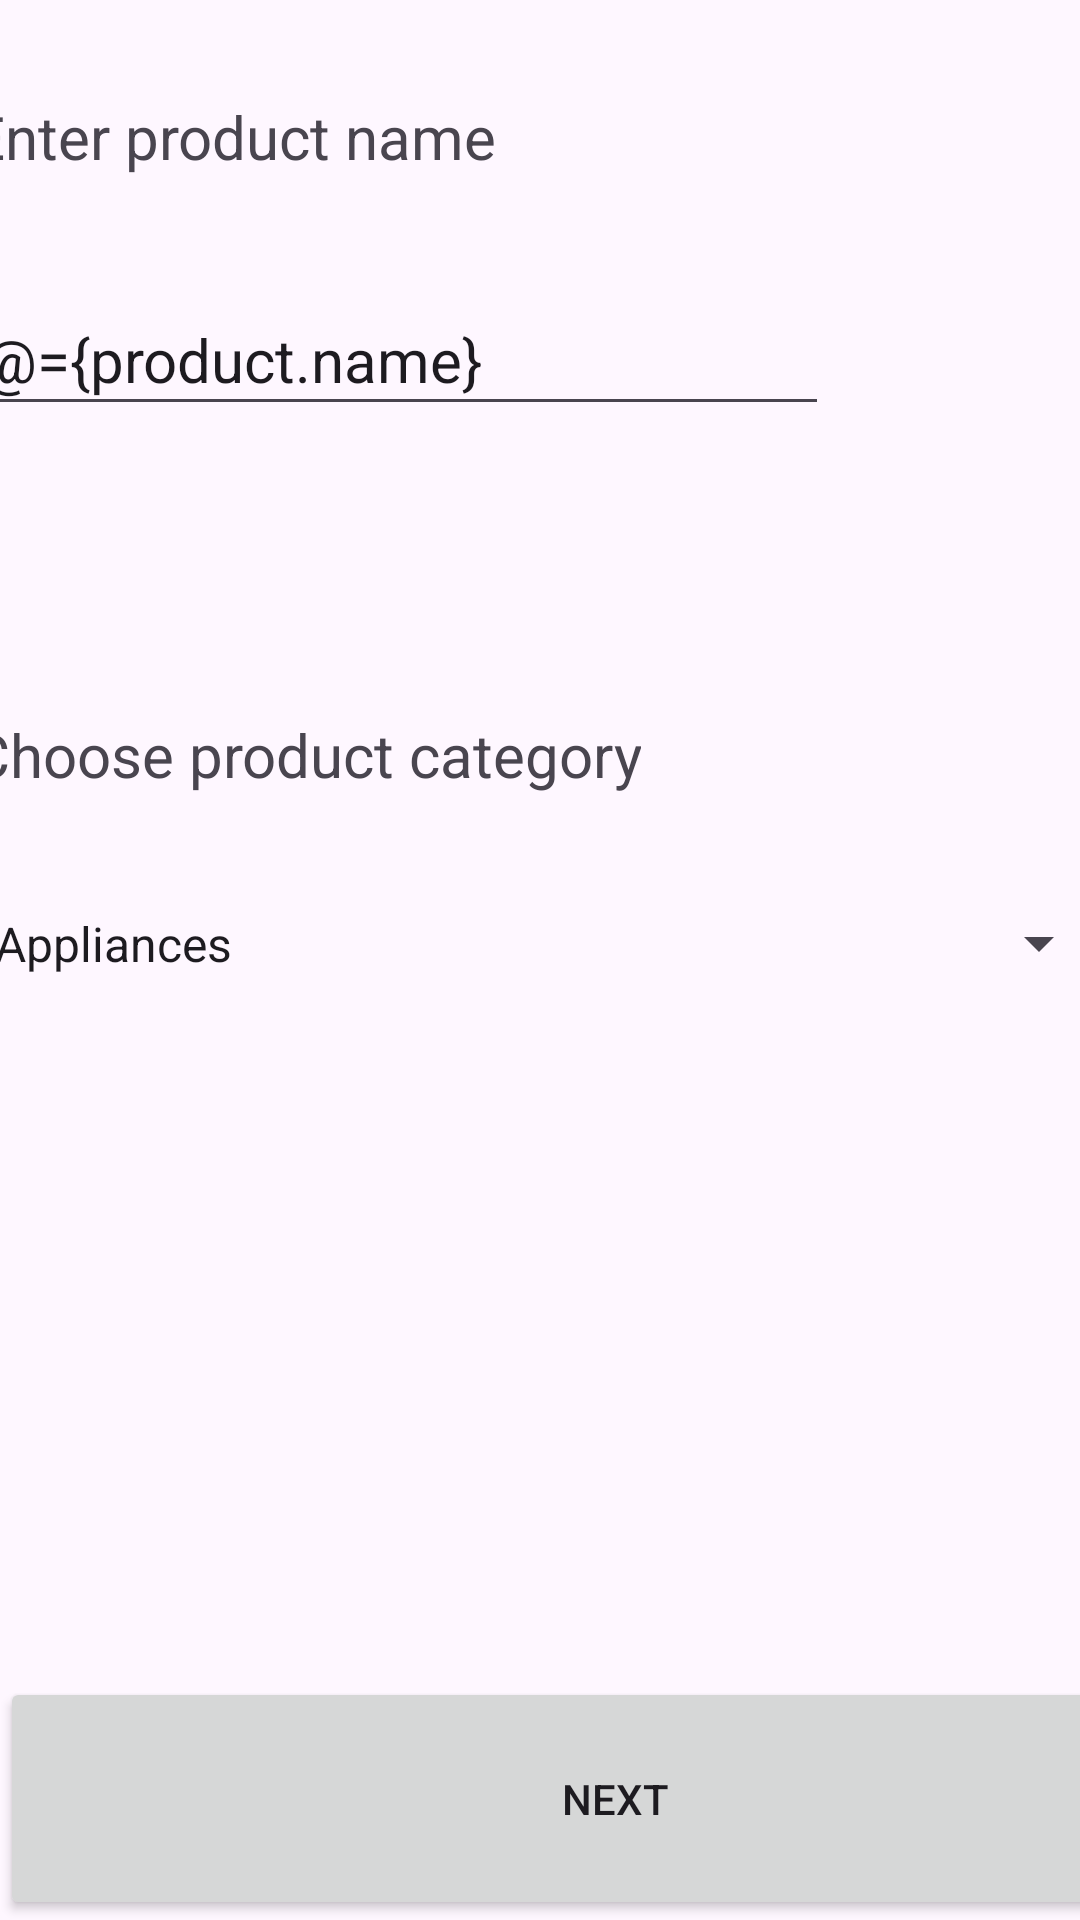

Reconstruct the res/layout file that produces this screen, plus the resources it refers to.
<!-- AndroidManifest.xml: application theme Theme.RPODMP -->
<!-- res/layout/activity_new_product_first_step.xml -->
<?xml version="1.0" encoding="utf-8"?>
<layout xmlns:android="http://schemas.android.com/apk/res/android"
    xmlns:app="http://schemas.android.com/apk/res-auto"
    xmlns:tools="http://schemas.android.com/tools">

    <data>
        <variable
            name="product"
            type="com.example.rpodmp.entities.Product" />
    </data>

    <androidx.constraintlayout.widget.ConstraintLayout
        android:layout_width="match_parent"
        android:layout_height="match_parent"
        tools:context=".LR3.NewProductFirstStep">

        <EditText
            android:id="@+id/productNameEditText"
            android:layout_width="286dp"
            android:layout_height="47dp"
            android:layout_marginTop="36dp"
            android:ems="10"
            android:hint="Name"
            android:text="@={product.name}"
            android:inputType="text"
            android:textSize="20sp"
            app:layout_constraintStart_toStartOf="@+id/chooseCategoryTextView"
            app:layout_constraintTop_toBottomOf="@+id/productNameTextView1" />

        <TextView
            android:id="@+id/productNameTextView1"
            android:layout_width="wrap_content"
            android:layout_height="wrap_content"
            android:layout_marginTop="32dp"
            android:text="Enter product name"
            android:textSize="20sp"
            app:layout_constraintStart_toStartOf="@+id/productNameEditText"
            app:layout_constraintTop_toTopOf="parent" />

        <Button
            android:id="@+id/productNextButton1"
            style="@style/Widget.AppCompat.Button"
            android:layout_width="410dp"
            android:layout_height="81dp"
            android:text="Next"
            app:layout_constraintBottom_toBottomOf="parent"
            app:layout_constraintEnd_toEndOf="parent"
            app:layout_constraintHorizontal_bias="0.0"
            app:layout_constraintStart_toStartOf="parent" />

        <Spinner
            android:id="@+id/categorySpinner"
            android:layout_width="380dp"
            android:layout_height="43dp"
            android:layout_marginTop="28dp"
            android:entries="@array/Categories"
            android:selectedItemPosition="@={product.category}"
            app:layout_constraintEnd_toEndOf="parent"
            app:layout_constraintHorizontal_bias="0.516"
            app:layout_constraintStart_toStartOf="parent"
            app:layout_constraintTop_toBottomOf="@+id/chooseCategoryTextView" />

        <TextView
            android:id="@+id/chooseCategoryTextView"
            android:layout_width="wrap_content"
            android:layout_height="wrap_content"
            android:layout_marginTop="96dp"
            android:text="Choose product category"
            android:textSize="20sp"
            app:layout_constraintStart_toStartOf="@+id/categorySpinner"
            app:layout_constraintTop_toBottomOf="@+id/productNameEditText" />
    </androidx.constraintlayout.widget.ConstraintLayout>
</layout>
<!-- resources referenced by this layout -->
<resources>
  <string-array name="Categories">
          <item>Appliances</item>
          <item>Smartphones, TV</item>
          <item>Laptops</item>
          <item>Furniture</item>
          <item>Pet supplies</item>
          <item>Books</item>
      </string-array>
  <style name="Theme.RPODMP" parent="Base.Theme.RPODMP" />
  <style name="Base.Theme.RPODMP" parent="Theme.Material3.DayNight.NoActionBar">
          
          
      </style>
</resources>
